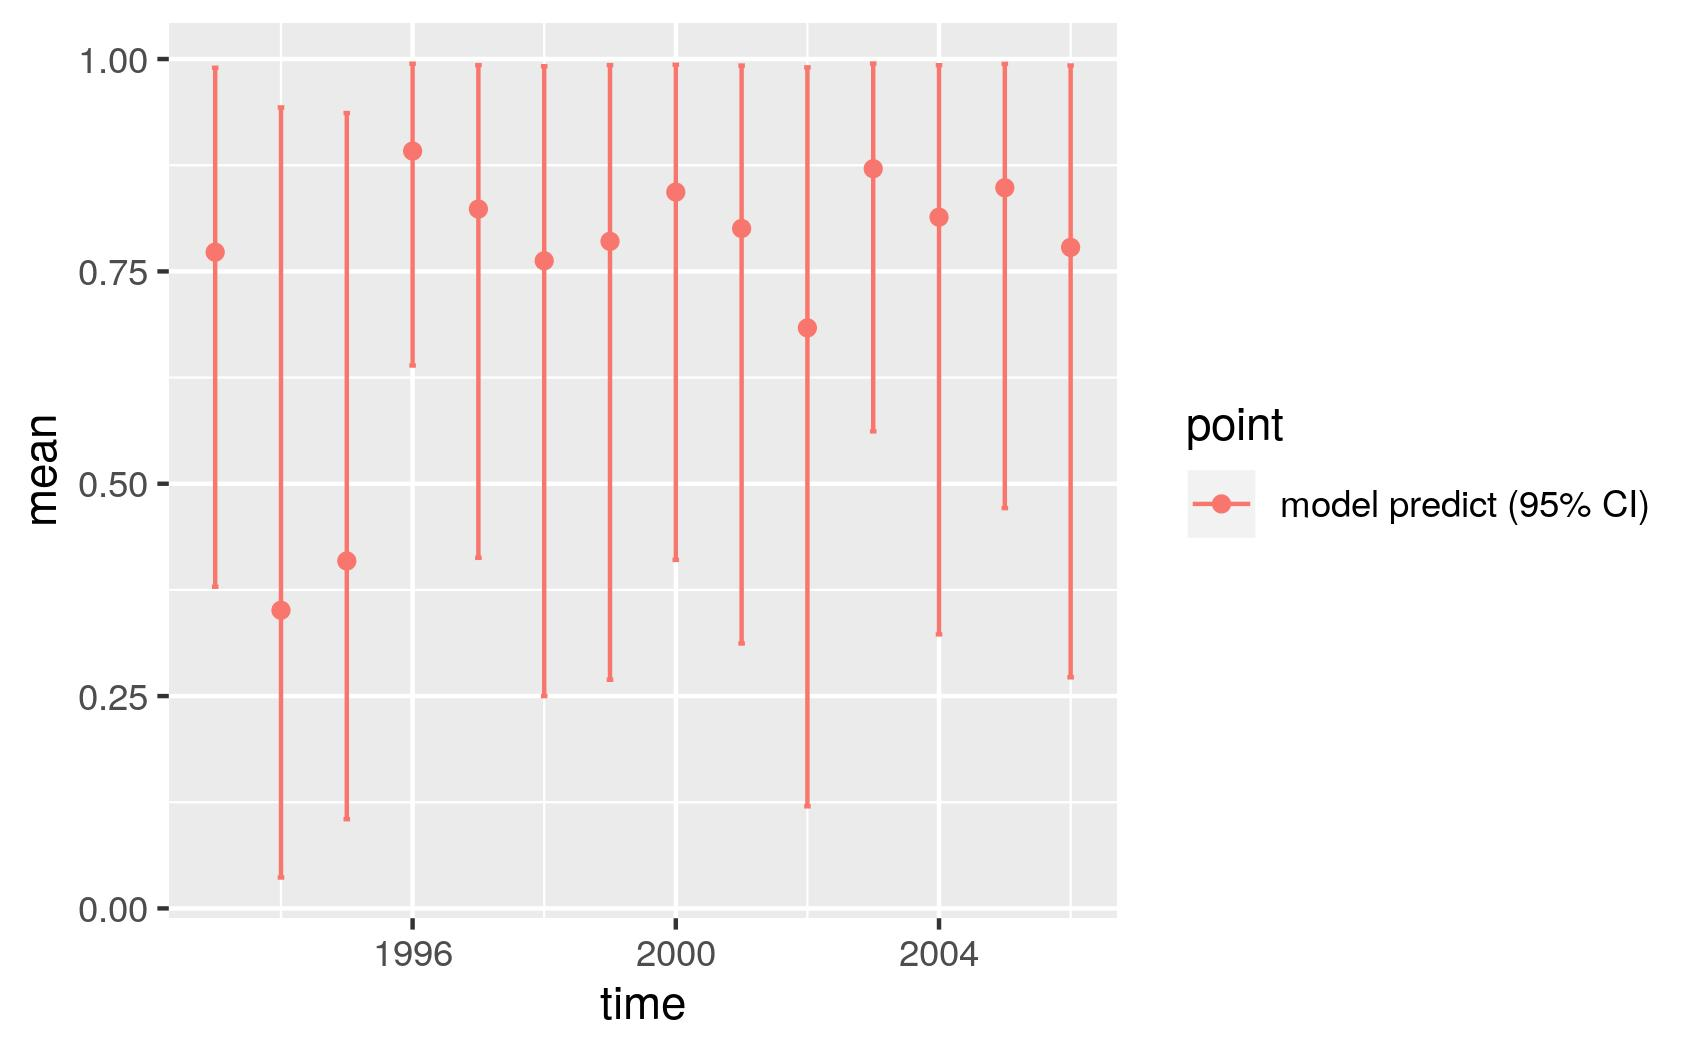

Source data for this figure (header and first rows):
, point, mean, low, high, time
1, model predict (95% CI), 0.7726, 0.3787, 0.9898, 1993
2, model predict (95% CI), 0.351, 0.03638, 0.943, 1994
3, model predict (95% CI), 0.409, 0.105, 0.9364, 1995
4, model predict (95% CI), 0.8917, 0.6392, 0.9945, 1996
5, model predict (95% CI), 0.8234, 0.4128, 0.9928, 1997
6, model predict (95% CI), 0.7625, 0.2499, 0.9915, 1998
7, model predict (95% CI), 0.7854, 0.2692, 0.9928, 1999
8, model predict (95% CI), 0.8434, 0.4103, 0.9933, 2000
9, model predict (95% CI), 0.8005, 0.3119, 0.9923, 2001
10, model predict (95% CI), 0.6835, 0.1202, 0.9902, 2002
11, model predict (95% CI), 0.8709, 0.5616, 0.9947, 2003
12, model predict (95% CI), 0.8138, 0.3226, 0.9928, 2004
13, model predict (95% CI), 0.8485, 0.4713, 0.9943, 2005
14, model predict (95% CI), 0.7783, 0.2721, 0.9924, 2006
